Run: headless pygame with SDL's dummy video driver; simulated clock (each Clock.tick advances the game by its frame time, no real sleeping); random seed 0; keys injected as events and as key.get_pressed() state; no mouse input.
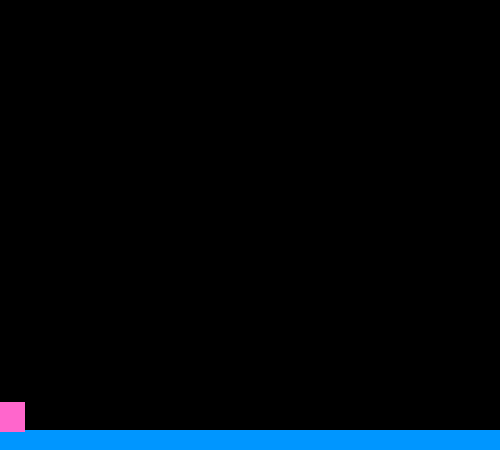
Frame 1 of 4 · flips 1–60 · no input
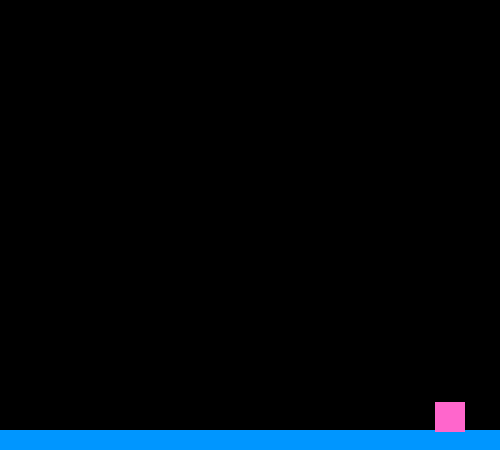
Frame 2 of 4 · flips 61–180 · tapped SPACE, RETURN · held RIGHT (→), D
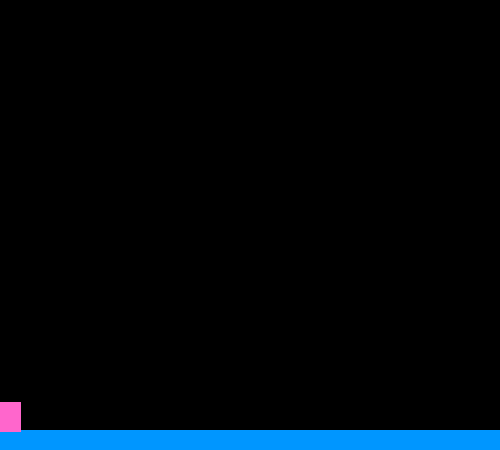
Frame 3 of 4 · flips 181–300 · held DOWN (↓), S
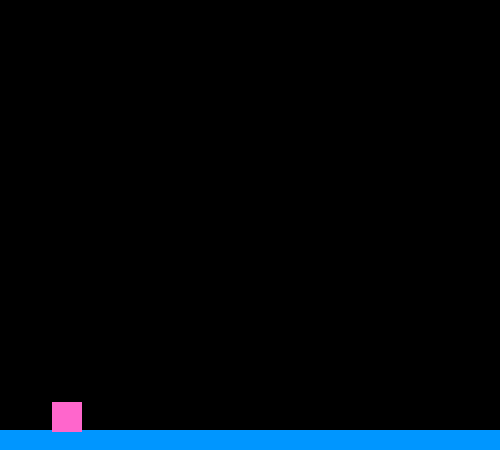
Frame 4 of 4 · flips 301–420 · held LEFT (←), A, UP (↑), W

The pygame program that drew these frames:

# Imports
import pygame as py
from pygame.locals import (
    K_UP,
    K_DOWN,
    K_LEFT,
    K_RIGHT,
    K_ESCAPE,
    KEYDOWN,
    QUIT,
)

# initialisation
py.init()
vec = py.math.Vector2

# Variables
height = 450
width = 500
acc = 1
friction = -0.12
fps = 60

# Clock
frames_per_second = py.time.Clock()

# Display Code
display_surface = py.display.set_mode((width, height))
py.display.set_caption("Platformer Game")

# Classes


class player(py.sprite.Sprite):
    def __init__(self):
        super().__init__()
        self.surf = py.Surface((30, 30))
        self.surf.fill((255, 102, 204))
        self.rect = self.surf.get_rect()

        self.pos = vec((10, 385))
        self.vel = vec(0, 0)
        self.acc = vec(0, 0)

    def move(self):
        self.acc = vec(0, 0.5)

        pressed_keys = py.key.get_pressed()

        if pressed_keys[K_LEFT]:
            self.acc.x = -acc
        if pressed_keys[K_RIGHT]:
            self.acc.x = acc
        self.acc.x += self.vel.x * friction
        self.vel += self.acc
        self.pos += self.vel + 0.5 * self.acc
        if self.pos.x > width:
            self.pos.x = 0
        if self.pos.x < 0:
            self.pos.x = width

        self.rect.midbottom = self.pos

    def update(self):
        hits = py.sprite.spritecollide(p1, platforms, False)
        if p1.vel.y > 0:
            if hits:
                self.pos.y = hits[0].rect.top + 1
                self.vel.y = 0

    def jump(self):
        hits = py.sprite.spritecollide(self, platforms, False)
        if hits:
            self.vel.y = -15


class platform(py.sprite.Sprite):
    def __init__(self):
        super().__init__()
        self.surf = py.Surface((width, 20))
        self.surf.fill((0, 150, 255))
        self.rect = self.surf.get_rect(center=(width / 2, height - 10))



# Sprites
pt1 = platform()
p1 = player()

# Sprite Group
all_sprites = py.sprite.Group()
all_sprites.add(pt1)
all_sprites.add(p1)

platforms = py.sprite.Group()
platforms.add(pt1)

# Game Loop
running = True
while running:
    for event in py.event.get():
        if event.type == QUIT:
            running = False
        elif event.type == KEYDOWN:
            if event.key == K_ESCAPE:
                running = False
        if event.type == py.KEYDOWN:
            if event.key == py.K_SPACE:
                p1.jump()

    display_surface.fill((0, 0, 0))

    p1.move()
    p1.update()
    for entity in all_sprites:
        display_surface.blit(entity.surf, entity.rect)

    py.display.update()
    frames_per_second.tick(fps)
